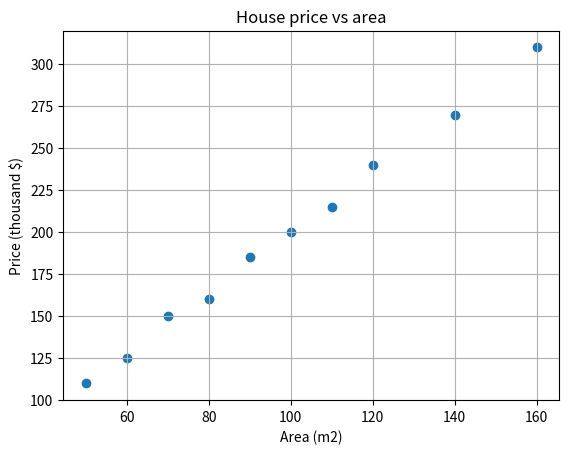
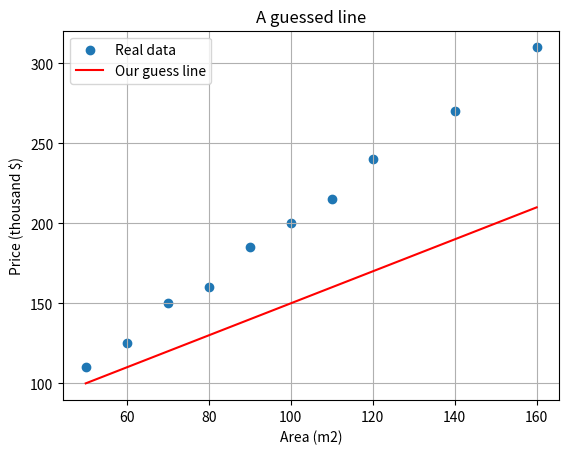
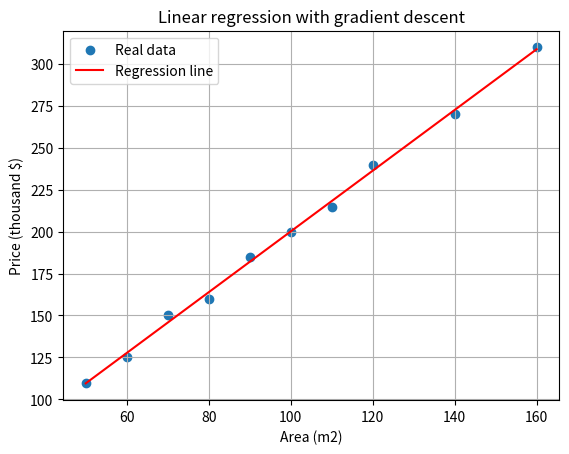
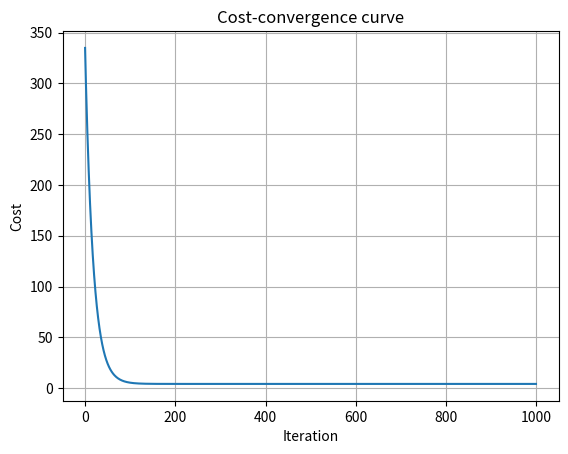
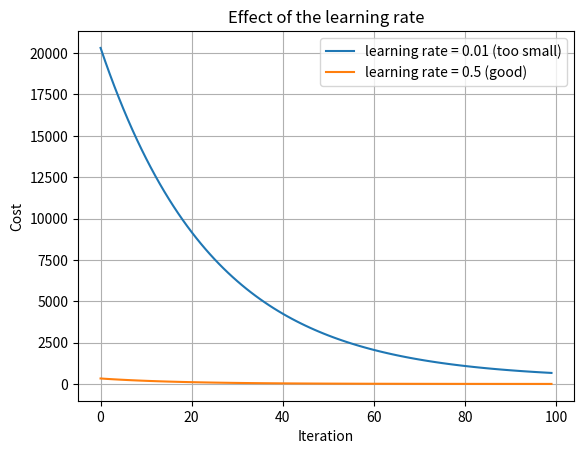

Generate these figures, in order, with matplotlib: (Note: this script raises an exception after producing the figures.)
import numpy as np                 # for working with arrays of numbers
import matplotlib.pyplot as plt    # for drawing plots

print("Libraries loaded.")

area = np.array([50, 60, 70, 80, 90, 100, 110, 120, 140, 160])       # m2
price = np.array([110, 125, 150, 160, 185, 200, 215, 240, 270, 310])  # thousand $

print("Number of houses:", len(area))
print()
for i in range(len(area)):
    print("House", i + 1, ": area =", area[i], "m2,  price =", price[i], "thousand $")

plt.scatter(area, price)
plt.xlabel("Area (m2)")
plt.ylabel("Price (thousand $)")
plt.title("House price vs area")
plt.grid(True)
plt.show()

x = area / 100    # input: area in hundreds of m2
y = price         # target: price in thousand $

print("x =", x)
print("y =", y)

def predict(x, w, b):
    return w * x + b

# Example: a house of 120 m2 (x = 1.2) with w = 100 and b = 50
print("Predicted price:", predict(1.2, 100, 50), "thousand $")

w_guess = 100
b_guess = 50

y_guess = predict(x, w_guess, b_guess)

plt.scatter(area, price, label="Real data")
plt.plot(area, y_guess, color="red", label="Our guess line")
plt.xlabel("Area (m2)")
plt.ylabel("Price (thousand $)")
plt.title("A guessed line")
plt.legend()
plt.grid(True)
plt.show()

m = len(x)                                   # number of houses

predictions = predict(x, w_guess, b_guess)   # step 1: predict
errors = predictions - y                     # step 2: errors
squared_errors = errors ** 2                 # step 3: square them
cost = np.sum(squared_errors) / (2 * m)      # step 4: average (with the 1/2)

print("Predictions:   ", predictions)
print("Errors:        ", errors)
print("Squared errors:", squared_errors)
print("Cost:", cost)

def compute_cost(x, y, w, b):
    m = len(x)
    predictions = predict(x, w, b)
    errors = predictions - y
    cost = np.sum(errors ** 2) / (2 * m)
    return cost

print("Cost for w = 100, b = 50:", compute_cost(x, y, 100, 50))
print("Cost for w = 180, b = 20:", compute_cost(x, y, 180, 20))

def compute_gradients(x, y, w, b):
    m = len(x)
    predictions = predict(x, w, b)
    errors = predictions - y
    dw = np.sum(errors * x) / m
    db = np.sum(errors) / m
    return dw, db

w = 0
b = 0
learning_rate = 0.5

print("Before the step: w =", w, ", b =", b, ", cost =", round(compute_cost(x, y, w, b), 2))

dw, db = compute_gradients(x, y, w, b)
print("Gradients:       dw =", round(dw, 2), ", db =", round(db, 2))

w = w - learning_rate * dw
b = b - learning_rate * db

print("After the step:  w =", round(w, 2), ", b =", round(b, 2), ", cost =", round(compute_cost(x, y, w, b), 2))

w = 0
b = 0
learning_rate = 0.5
iterations = 1000

cost_history = []

for i in range(iterations):
    dw, db = compute_gradients(x, y, w, b)   # 1. gradients
    w = w - learning_rate * dw               # 2. update w
    b = b - learning_rate * db               #    update b
    cost = compute_cost(x, y, w, b)          # 3. new cost
    cost_history.append(cost)                #    save it

    if i % 100 == 0:                         # print every 100 iterations
        print("Iteration", i, ": cost =", round(cost, 2), ", w =", round(w, 2), ", b =", round(b, 2))

print()
print("Final w =", round(w, 2))
print("Final b =", round(b, 2))
print("Final cost =", round(cost_history[-1], 2))

y_line = predict(x, w, b)

plt.scatter(area, price, label="Real data")
plt.plot(area, y_line, color="red", label="Regression line")
plt.xlabel("Area (m2)")
plt.ylabel("Price (thousand $)")
plt.title("Linear regression with gradient descent")
plt.legend()
plt.grid(True)
plt.show()

plt.plot(cost_history)
plt.xlabel("Iteration")
plt.ylabel("Cost")
plt.title("Cost-convergence curve")
plt.grid(True)
plt.show()

new_area = 125                 # m2
new_x = new_area / 100         # scale it the same way

predicted_price = predict(new_x, w, b)

print("Area:", new_area, "m2")
print("Predicted price:", round(predicted_price, 1), "thousand $")

def train(x, y, learning_rate, iterations):
    w = 0
    b = 0
    cost_history = []
    for i in range(iterations):
        dw, db = compute_gradients(x, y, w, b)
        w = w - learning_rate * dw
        b = b - learning_rate * db
        cost_history.append(compute_cost(x, y, w, b))
    return w, b, cost_history

w_small, b_small, cost_small = train(x, y, 0.01, 100)
w_good, b_good, cost_good = train(x, y, 0.5, 100)

plt.plot(cost_small, label="learning rate = 0.01 (too small)")
plt.plot(cost_good, label="learning rate = 0.5 (good)")
plt.xlabel("Iteration")
plt.ylabel("Cost")
plt.title("Effect of the learning rate")
plt.legend()
plt.grid(True)
plt.show()

w_big, b_big, cost_big = train(x, y, 1.2, 10)

for i in range(10):
    print("Iteration", i, ": cost =", round(cost_big[i], 1))

w_numpy, b_numpy = np.polyfit(x, y, 1)

print("Gradient descent: w =", round(w, 2), ", b =", round(b, 2))
print("NumPy polyfit:    w =", round(w_numpy, 2), ", b =", round(b_numpy, 2))

import numpy as np
import matplotlib.pyplot as plt

area = np.array([45, 55, 65, 75, 85, 95, 105, 120, 135, 150, 170, 190])        # m2
price = np.array([105, 128, 135, 158, 163, 190, 195, 226, 238, 270, 290, 330])  # thousand $

x = area / 100    # input: area in hundreds of m2 (scaled)
y = price         # target: price in thousand $

print("Data loaded.")

# (a) number of houses
number_of_houses = None   # YOUR CODE HERE
print("Number of houses:", number_of_houses)

# (b) smallest and largest area
smallest_area = None      # YOUR CODE HERE
largest_area = None       # YOUR CODE HERE
print("Smallest area:", smallest_area, "m2")
print("Largest area:", largest_area, "m2")

# (c) average price
average_price = None      # YOUR CODE HERE
print("Average price:", average_price, "thousand $")

# YOUR CODE HERE

def predict(x, w, b):
    y_hat = None   # YOUR CODE HERE
    return y_hat

print(predict(1.0, 150, 40))

def compute_cost(x, y, w, b):
    m = len(x)
    predictions = None   # YOUR CODE HERE
    errors = None        # YOUR CODE HERE
    cost = None          # YOUR CODE HERE
    return cost

cost_line1 = None   # YOUR CODE HERE
cost_line2 = None   # YOUR CODE HERE

print("Cost of line 1:", cost_line1)
print("Cost of line 2:", cost_line2)

def compute_gradients(x, y, w, b):
    m = len(x)
    predictions = None   # YOUR CODE HERE
    errors = None        # YOUR CODE HERE
    dw = None            # YOUR CODE HERE
    db = None            # YOUR CODE HERE
    return dw, db

dw, db = None, None   # YOUR CODE HERE

print("dw =", dw)
print("db =", db)

w = 0
b = 0
learning_rate = 0.5
iterations = 1000

cost_history = []

for i in range(iterations):
    # (a) gradients and update
    dw, db = None, None   # YOUR CODE HERE
    w = None              # YOUR CODE HERE
    b = None              # YOUR CODE HERE

    # (b) cost
    cost = None           # YOUR CODE HERE
    cost_history.append(cost)

    if i % 100 == 0:
        print("Iteration", i, ": cost =", round(cost, 2))

# (c) final results
# YOUR CODE HERE

# YOUR CODE HERE

# YOUR CODE HERE

# YOUR CODE HERE

def train(x, y, learning_rate, iterations):
    w = 0
    b = 0
    cost_history = []
    for i in range(iterations):
        dw, db = compute_gradients(x, y, w, b)
        w = w - learning_rate * dw
        b = b - learning_rate * db
        cost_history.append(compute_cost(x, y, w, b))
    return w, b, cost_history

# YOUR CODE HERE

# YOUR CODE HERE
